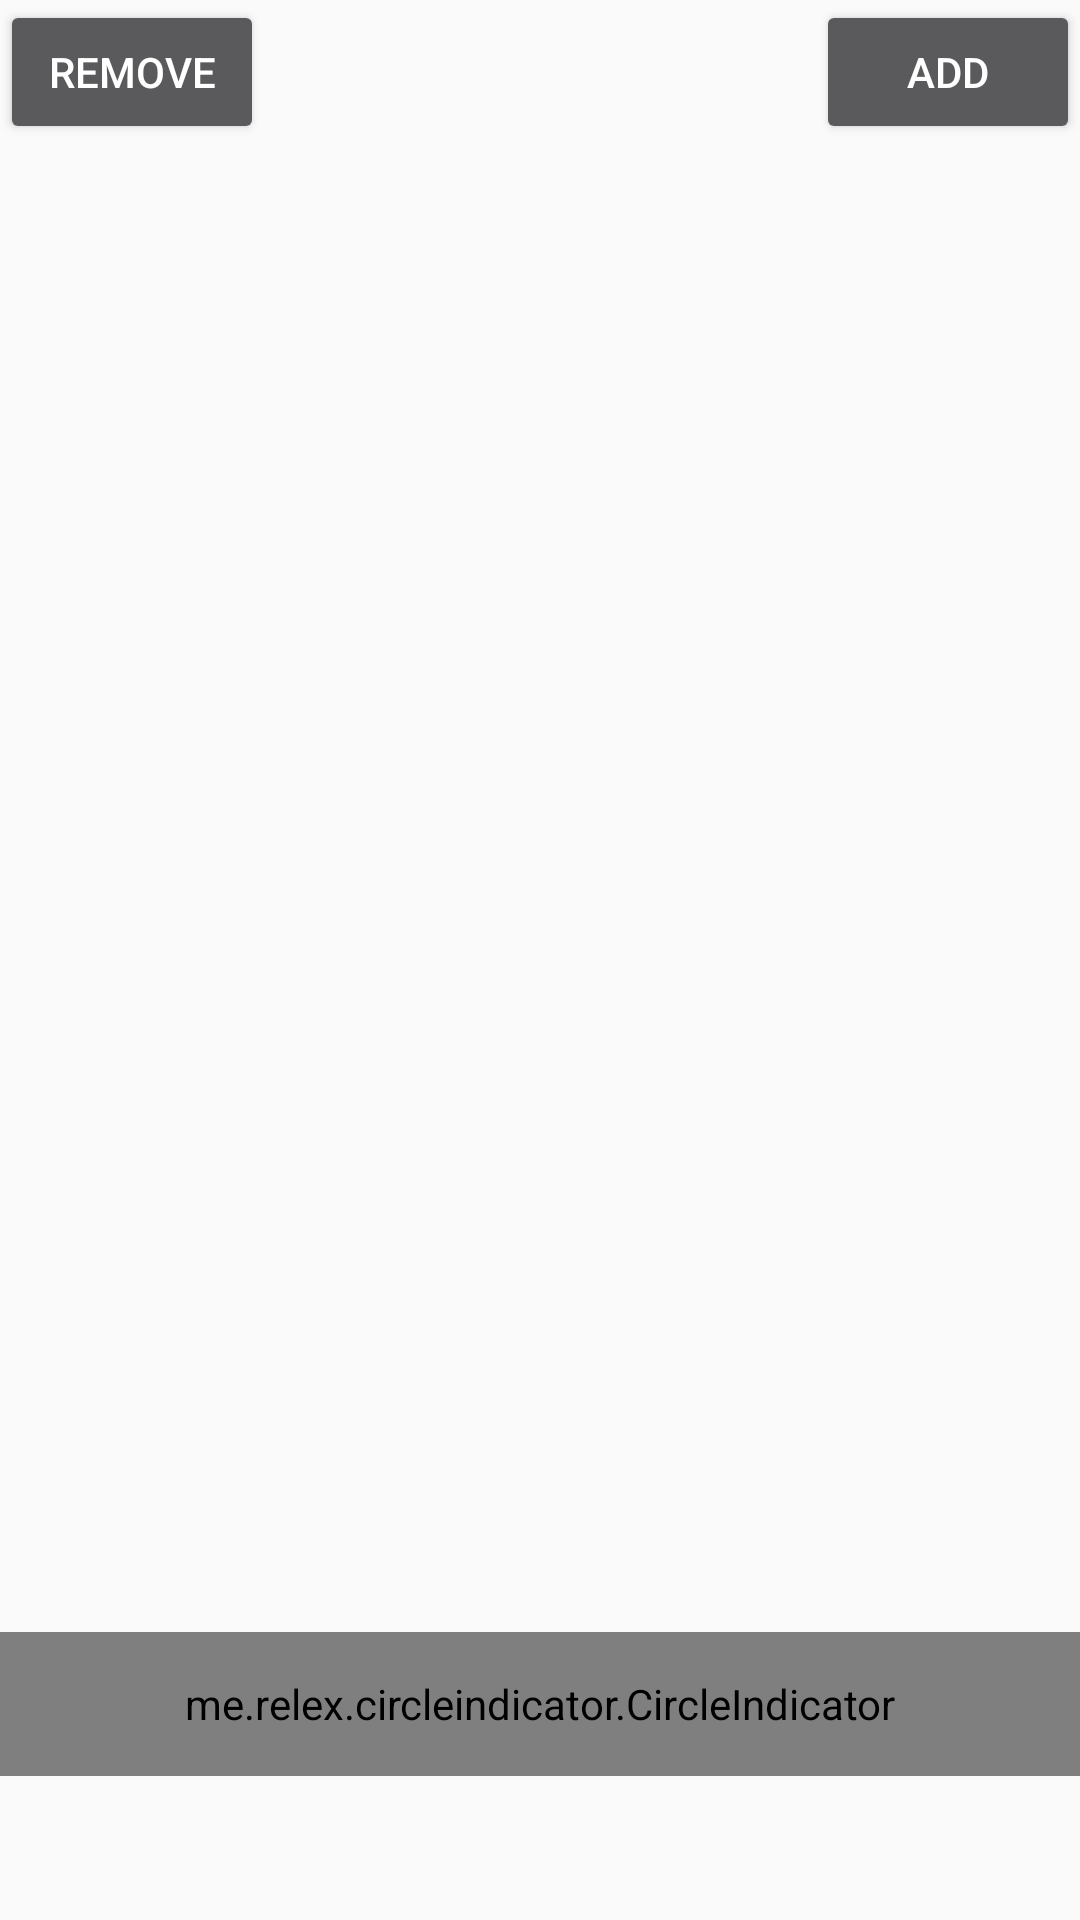

Produce the Android XML layout that renders to this screen, including the resource entries it uses.
<!-- AndroidManifest.xml: application theme AppTheme -->
<!-- res/layout/fragment_sample_dynamic_adapter.xml -->
<?xml version="1.0" encoding="utf-8"?>
<FrameLayout xmlns:android="http://schemas.android.com/apk/res/android"
    android:layout_width="match_parent"
    android:layout_height="match_parent">

    <androidx.viewpager.widget.ViewPager
        android:id="@id/viewpager"
        android:layout_width="match_parent"
        android:layout_height="match_parent"/>

    <me.relex.circleindicator.CircleIndicator
        android:id="@id/indicator"
        android:layout_width="match_parent"
        android:layout_height="48dp"
        android:layout_gravity="bottom"
        android:layout_marginBottom="48dp"/>

    <androidx.appcompat.widget.AppCompatButton
        android:id="@id/add"
        style="@style/DefaultButton"
        android:layout_width="wrap_content"
        android:layout_height="wrap_content"
        android:layout_gravity="right"
        android:text="@string/add"/>

    <androidx.appcompat.widget.AppCompatButton
        android:id="@id/remove"
        style="@style/DefaultButton"
        android:layout_width="wrap_content"
        android:layout_height="wrap_content"
        android:layout_gravity="left"
        android:text="@string/remove"/>

</FrameLayout>
<!-- resources referenced by this layout -->
<resources>
  <string name="add">Add</string>
  <string name="remove">Remove</string>
  <style name="DefaultButton" parent="Base.Widget.AppCompat.Button">
          <item name="android:theme">@style/ThemeOverlay.AppCompat.Dark</item>
      </style>
  <style name="AppTheme" parent="Theme.AppCompat.Light.NoActionBar">
          <item name="colorPrimary">@color/primary_color</item>
          <item name="colorPrimaryDark">@color/primary_color_dark</item>
          <item name="android:textColorPrimary">@android:color/white</item>
          
          
      </style>
  <color name="primary_color">#424242</color>
  <color name="primary_color_dark">#212121</color>
</resources>
